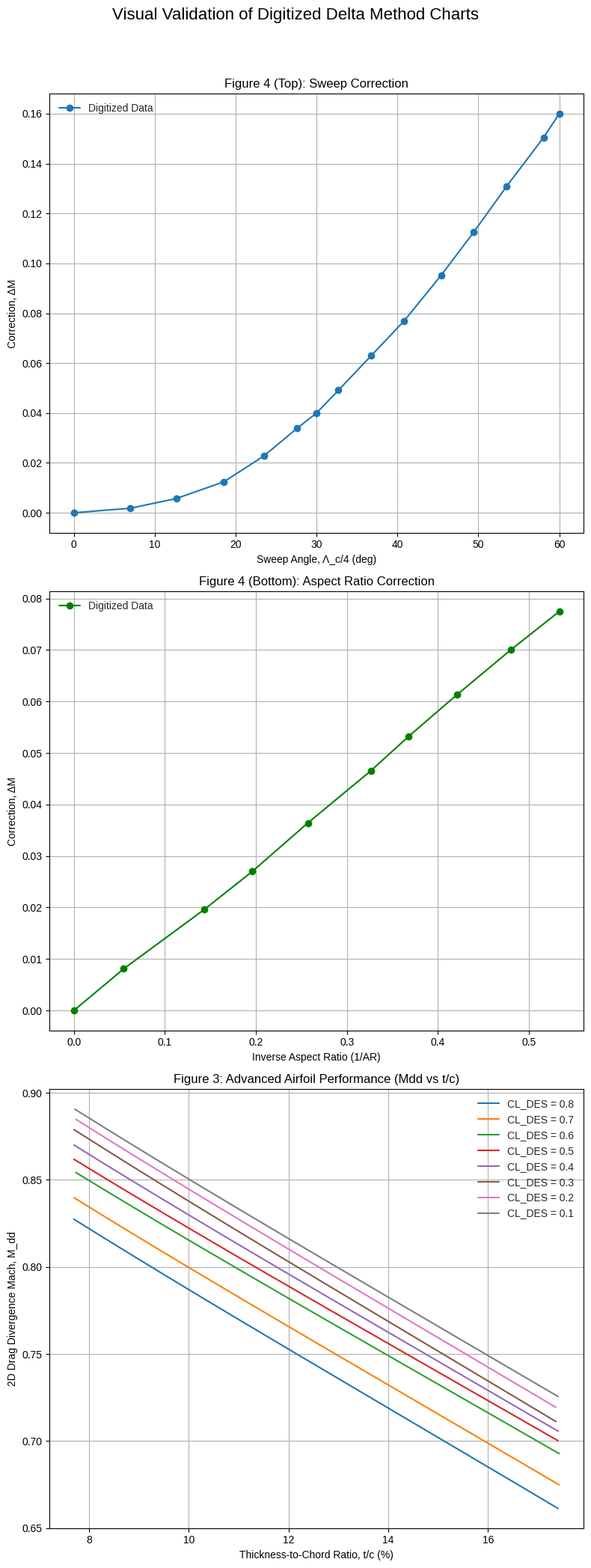

Write the Python code that produced this figure.
# delta_method.py
# CORRECTED VERSION - Fixes the interpolation logic.
import numpy as np
import matplotlib.pyplot as plt

# --- Data remains the same ---
DELTA_M_SWEEP_X = np.array([0.0, 6.958, 12.660, 18.530, 23.495, 27.566, 30.0, 32.693, 36.753, 40.814, 45.396, 49.444, 53.490, 58.067, 60.0])
DELTA_M_SWEEP_Y = np.array([0.0, 0.0018, 0.0057, 0.0124, 0.0228, 0.0338, 0.04, 0.0491, 0.0630, 0.0769, 0.0952, 0.1126, 0.1309, 0.1505, 0.1600])
DELTA_M_AR_X = np.array([0.0, 0.054621, 0.143022, 0.196048, 0.257086, 0.326169, 0.367924, 0.420933, 0.480375, 0.533401])
DELTA_M_AR_Y = np.array([0.0, 0.008081, 0.019579, 0.027000, 0.036415, 0.046519, 0.053236, 0.061309, 0.070064, 0.077485])
ADVANCED_AIRFOIL_DATA = {
    0.8: {'x': [0.1810, 0.3117], 'y': [-0.3154, -0.5627]}, 0.7: {'x': [0.1810, 0.3120], 'y': [-0.2947, -0.5446]},
    0.6: {'x': [0.1816, 0.3120], 'y': [-0.2702, -0.5201]}, 0.5: {'x': [0.1810, 0.3117], 'y': [-0.2572, -0.5097]},
    0.4: {'x': [0.1810, 0.3117], 'y': [-0.2430, -0.5020]}, 0.3: {'x': [0.1810, 0.3112], 'y': [-0.2275, -0.4942]},
    0.2: {'x': [0.1816, 0.3112], 'y': [-0.2171, -0.4825]}, 0.1: {'x': [0.1813, 0.3117], 'y': [-0.2068, -0.4735]}
}

def _get_delta_m_sweep(sweep_deg):
    return np.interp(sweep_deg, DELTA_M_SWEEP_X, DELTA_M_SWEEP_Y)

def _get_delta_m_ar(aspect_ratio):
    if aspect_ratio == 0: return np.inf
    return np.interp(1.0 / aspect_ratio, DELTA_M_AR_X, DELTA_M_AR_Y)

def _get_tc_from_mdd2d(mdd2d, cl_des):
    """
    CORRECTED 2D interpolation to find t/c from required 2D Mdd.
    The key fix is using [::-1] to reverse both arrays, which preserves
    the mapping while making the lookup axis monotonic.
    """
    required_y = mdd2d**2 - 1
    cl_keys = sorted(ADVANCED_AIRFOIL_DATA.keys())

    if not (cl_keys[0] <= cl_des <= cl_keys[-1]): return 0

    upper_cl_key = min(key for key in cl_keys if key >= cl_des)
    lower_cl_key = max(key for key in cl_keys if key <= cl_des)

    def get_x_for_y(y_target, curve_data):
        # The y-data from the chart is descending. To use np.interp, the lookup
        # array must be ascending. We reverse both arrays with [::-1] to achieve this
        # while keeping the (x,y) pairs correctly mapped.
        return np.interp(y_target, curve_data['y'][::-1], curve_data['x'][::-1])

    if upper_cl_key == lower_cl_key:
        required_x = get_x_for_y(required_y, ADVANCED_AIRFOIL_DATA[cl_des])
    else:
        x_at_lower_cl = get_x_for_y(required_y, ADVANCED_AIRFOIL_DATA[lower_cl_key])
        x_at_upper_cl = get_x_for_y(required_y, ADVANCED_AIRFOIL_DATA[upper_cl_key])
        interp_fraction = (cl_des - lower_cl_key) / (upper_cl_key - lower_cl_key)
        required_x = x_at_lower_cl + interp_fraction * (x_at_upper_cl - x_at_lower_cl)
    
    return required_x**(1.5)

def calculate_tc_from_delta_method(target_cruise_mach, aspect_ratio, sweep_deg, cl_des):
    """
    Calculates the achievable thickness-to-chord ratio using the Delta Method.
    """
    try:
        total_correction = _get_delta_m_sweep(sweep_deg) + _get_delta_m_ar(aspect_ratio)
        required_mdd2d = target_cruise_mach - total_correction
        if required_mdd2d <= 0: return 0
        t_c = _get_tc_from_mdd2d(required_mdd2d, cl_des)
        return t_c if t_c > 0.05 else 0
    except (ValueError, IndexError):
        return None  # Return None for invalid inputs, instead of 0 to indicate failure
    

# --- Main block for plotting ---
if __name__ == '__main__':
    # Create a figure with 3 subplots
    fig, axs = plt.subplots(3, 1, figsize=(8, 22))
    fig.suptitle('Visual Validation of Digitized Delta Method Charts', fontsize=16)
    plt.style.use('seaborn-v0_8-whitegrid')

    # Plot 1 & 2: Correction factors (unchanged)
    axs[0].plot(DELTA_M_SWEEP_X, DELTA_M_SWEEP_Y, 'o-', label='Digitized Data')
    axs[0].set_title('Figure 4 (Top): Sweep Correction'); axs[0].set_xlabel('Sweep Angle, Λ_c/4 (deg)'); axs[0].set_ylabel('Correction, ΔM'); axs[0].grid(True); axs[0].legend()
    axs[1].plot(DELTA_M_AR_X, DELTA_M_AR_Y, 'o-', label='Digitized Data', color='green')
    axs[1].set_title('Figure 4 (Bottom): Aspect Ratio Correction'); axs[1].set_xlabel('Inverse Aspect Ratio (1/AR)'); axs[1].set_ylabel('Correction, ΔM'); axs[1].grid(True); axs[1].legend()

    # --- MODIFICATION START: Corrected Plotting Logic ---
    # Plot 3: Advanced Airfoil Performance with correct non-linear curve
    axs[2].set_title('Figure 3: Advanced Airfoil Performance (Mdd vs t/c)')
    
    for cl, data in ADVANCED_AIRFOIL_DATA.items():
        # Step 1: Create a dense set of points in the *original, theoretical* units
        # We sort the x-values to create a valid range for linspace
        x_theoretical_range = np.linspace(min(data['x']), max(data['x']), 200)
        # We perform the linear interpolation in this domain
        y_theoretical_interp = np.interp(x_theoretical_range, data['x'], data['y'])
        
        # Step 2: Convert the entire dense set of points to the *intuitive* units
        intuitive_x_tc_percent = (x_theoretical_range ** 1.5) * 100
        # Add a check to avoid math domain error for sqrt of negative number
        intuitive_y_mdd = np.sqrt(y_theoretical_interp + 1, where=(y_theoretical_interp + 1) >= 0, out=np.full_like(y_theoretical_interp, np.nan))
        
        # Step 3: Plot the correctly curved line
        axs[2].plot(intuitive_x_tc_percent, intuitive_y_mdd, '-', label=f'CL_DES = {cl}')

    # --- MODIFICATION END ---
    
    axs[2].set_xlabel('Thickness-to-Chord Ratio, t/c (%)')
    axs[2].set_ylabel('2D Drag Divergence Mach, M_dd')
    axs[2].grid(True)
    axs[2].legend()
    axs[2].set_ylim(bottom=0.65) # Set a reasonable y-axis limit

    plt.tight_layout(rect=[0, 0.03, 1, 0.96])
    plt.show()
